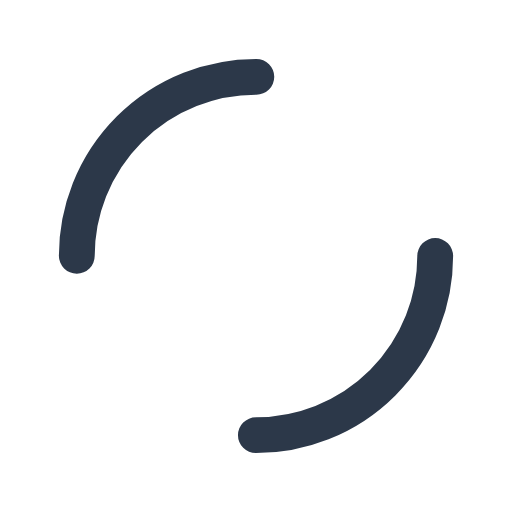
t = 0.00 s
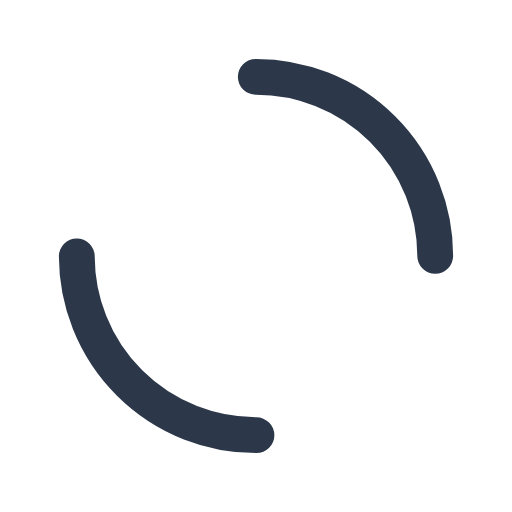
t = 0.31 s
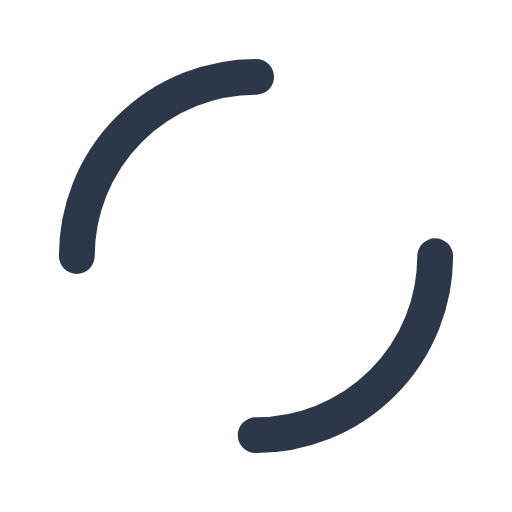
t = 0.63 s
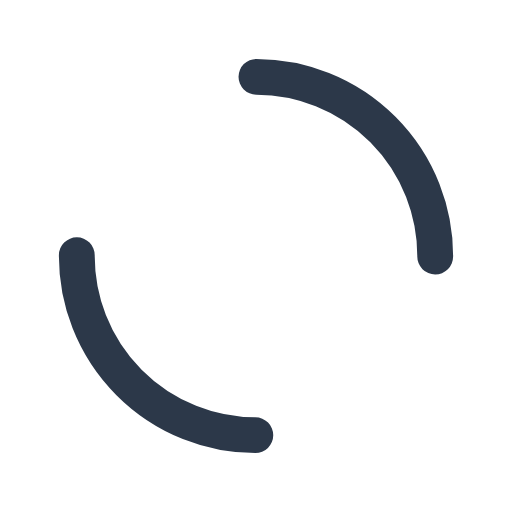
t = 0.94 s

The animated SVG that drew these frames (rendered in a browser with its animation timeline set to each time). Animation: 2 SMIL elements (animateTransform=2); one cycle of 1.25 s, repeats indefinitely.

<?xml version="1.0" encoding="utf-8"?>
<svg xmlns="http://www.w3.org/2000/svg" xmlns:xlink="http://www.w3.org/1999/xlink" style="margin: auto; background: rgba(255, 255, 255, 0); display: block; shape-rendering: auto;" width="187px" height="187px" viewBox="0 0 100 100" preserveAspectRatio="xMidYMid">
<circle cx="50" cy="50" r="35" stroke-width="7" stroke="#2c3849" stroke-dasharray="54.97787143782138 54.97787143782138" fill="none" stroke-linecap="round">
  <animateTransform attributeName="transform" type="rotate" dur="1.25s" repeatCount="indefinite" keyTimes="0;1" values="0 50 50;360 50 50"></animateTransform>
</circle>
<circle cx="50" cy="50" r="27" stroke-width="7" stroke="#ffffff" stroke-dasharray="42.411500823462205 42.411500823462205" stroke-dashoffset="42.411500823462205" fill="none" stroke-linecap="round">
  <animateTransform attributeName="transform" type="rotate" dur="1.25s" repeatCount="indefinite" keyTimes="0;1" values="0 50 50;-360 50 50"></animateTransform>
</circle>
<!-- [ldio] generated by https://loading.io/ --></svg>
